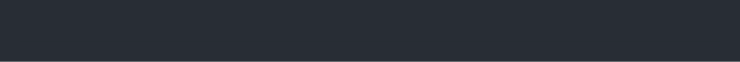
t = 0.00 s
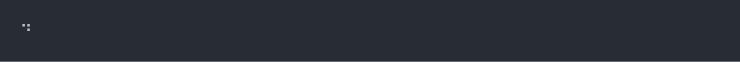
t = 1.47 s
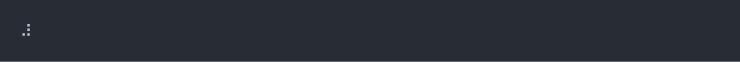
t = 2.93 s
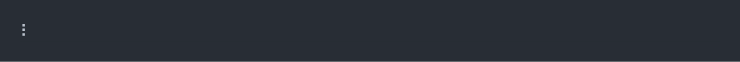
t = 4.40 s
t = 5.87 s: frame unchanged from t = 0.00 s, image omitted
t = 7.33 s: frame unchanged from t = 0.00 s, image omitted

The animated SVG that drew these frames (rendered in a browser with its animation timeline set to each time). Animation: 1 CSS @keyframes rule; one cycle of 8.80 s, repeats indefinitely.

<svg xmlns="http://www.w3.org/2000/svg" xmlns:xlink="http://www.w3.org/1999/xlink" width="740" height="61.709999999999994"><rect width="740" height="61.709999999999994" rx="0" ry="0" class="a"></rect><svg height="21.709999999999997" viewBox="0 0 70 2.171" width="700" x="20" xmlns="http://www.w3.org/2000/svg" xmlns:xlink="http://www.w3.org/1999/xlink" y="20"><style>.a{fill:rgb(40,45,53)}.b{font-family:'Fira Code',Monaco,Consolas,Menlo,'Bitstream Vera Sans Mono','Powerline Symbols',monospace}.c{fill:rgb(185,192,203);white-space:pre}.d{fill:transparent}.f{animation-duration:8.80076503753662s;animation-iteration-count:infinite;animation-name:e;animation-timing-function:steps(1,end)}@keyframes e{0%{transform:translateX(-0px)}0%{transform:translateX(-70px)}1.3%{transform:translateX(-140px)}2.5%{transform:translateX(-210px)}3.7%{transform:translateX(-280px)}5%{transform:translateX(-350px)}6.2%{transform:translateX(-420px)}7.5%{transform:translateX(-490px)}8.7%{transform:translateX(-560px)}10%{transform:translateX(-630px)}11.3%{transform:translateX(-700px)}12.6%{transform:translateX(-770px)}13.7%{transform:translateX(-840px)}13.7%{transform:translateX(-910px)}14.9%{transform:translateX(-980px)}16.2%{transform:translateX(-1050px)}17.4%{transform:translateX(-1120px)}18.7%{transform:translateX(-1190px)}19.9%{transform:translateX(-1260px)}21.1%{transform:translateX(-1330px)}22.4%{transform:translateX(-1400px)}23.6%{transform:translateX(-1470px)}24.9%{transform:translateX(-1540px)}26.1%{transform:translateX(-1610px)}27.3%{transform:translateX(-1680px)}28.5%{transform:translateX(-1750px)}29.7%{transform:translateX(-1820px)}30.9%{transform:translateX(-1890px)}32.3%{transform:translateX(-1960px)}33.5%{transform:translateX(-2030px)}34.8%{transform:translateX(-2100px)}36%{transform:translateX(-2170px)}37.3%{transform:translateX(-2240px)}38.6%{transform:translateX(-2310px)}39.8%{transform:translateX(-2380px)}41.1%{transform:translateX(-2450px)}42.4%{transform:translateX(-2520px)}43.6%{transform:translateX(-2590px)}44.9%{transform:translateX(-2660px)}46%{transform:translateX(-2730px)}47.2%{transform:translateX(-2800px)}48.5%{transform:translateX(-2870px)}49.7%{transform:translateX(-2940px)}51%{transform:translateX(-3010px)}52.2%{transform:translateX(-3080px)}53.4%{transform:translateX(-3150px)}54.6%{transform:translateX(-3220px)}55.9%{transform:translateX(-3290px)}57.2%{transform:translateX(-3360px)}58.4%{transform:translateX(-3430px)}59.6%{transform:translateX(-3500px)}60.9%{transform:translateX(-3570px)}62.2%{transform:translateX(-3640px)}63.4%{transform:translateX(-3710px)}64.7%{transform:translateX(-3780px)}64.7%{transform:translateX(-3850px)}100%{transform:translateX(-3920px)}}</style><g font-family="&#x27;Fira Code&#x27;,Monaco,Consolas,Menlo,&#x27;Bitstream Vera Sans Mono&#x27;,&#x27;Powerline Symbols&#x27;,monospace" font-size="1.67" class="b"><defs><symbol id="1"><text x="0" y="1.67" class="c">⠋</text></symbol><symbol id="2"><text x="0" y="1.67" class="c">⠙</text></symbol><symbol id="3"><text x="0" y="1.67" class="c">⠹</text></symbol><symbol id="4"><text x="0" y="1.67" class="c">⠸</text></symbol><symbol id="5"><text x="0" y="1.67" class="c">⠼</text></symbol><symbol id="6"><text x="0" y="1.67" class="c">⠴</text></symbol><symbol id="7"><text x="0" y="1.67" class="c">⠦</text></symbol><symbol id="8"><text x="0" y="1.67" class="c">⠧</text></symbol><symbol id="9"><text x="0" y="1.67" class="c">⠇</text></symbol><symbol id="10"><text x="0" y="1.67" class="c">⠏</text></symbol><symbol id="a"><rect height="2" width="70" x="0" y="0" class="d"></rect></symbol></defs><rect height="2.171" width="70" class="a"></rect><g class="f"><svg x="0" y="0" width="3990"><svg x="0"><use xlink:href="#a"></use></svg><svg x="70"><use xlink:href="#a"></use></svg><svg x="140"><use xlink:href="#a"></use></svg><svg x="210"><use xlink:href="#a"></use><use xlink:href="#1" y="0"></use></svg><svg x="280"><use xlink:href="#a"></use><use xlink:href="#2" y="0"></use></svg><svg x="350"><use xlink:href="#a"></use><use xlink:href="#3" y="0"></use></svg><svg x="420"><use xlink:href="#a"></use><use xlink:href="#4" y="0"></use></svg><svg x="490"><use xlink:href="#a"></use><use xlink:href="#5" y="0"></use></svg><svg x="560"><use xlink:href="#a"></use><use xlink:href="#6" y="0"></use></svg><svg x="630"><use xlink:href="#a"></use><use xlink:href="#7" y="0"></use></svg><svg x="700"><use xlink:href="#a"></use><use xlink:href="#8" y="0"></use></svg><svg x="770"><use xlink:href="#a"></use><use xlink:href="#9" y="0"></use></svg><svg x="840"><use xlink:href="#a"></use><use xlink:href="#9" y="0"></use></svg><svg x="910"><use xlink:href="#a"></use><use xlink:href="#10" y="0"></use></svg><svg x="980"><use xlink:href="#a"></use><use xlink:href="#1" y="0"></use></svg><svg x="1050"><use xlink:href="#a"></use><use xlink:href="#2" y="0"></use></svg><svg x="1120"><use xlink:href="#a"></use><use xlink:href="#3" y="0"></use></svg><svg x="1190"><use xlink:href="#a"></use><use xlink:href="#4" y="0"></use></svg><svg x="1260"><use xlink:href="#a"></use><use xlink:href="#5" y="0"></use></svg><svg x="1330"><use xlink:href="#a"></use><use xlink:href="#6" y="0"></use></svg><svg x="1400"><use xlink:href="#a"></use><use xlink:href="#7" y="0"></use></svg><svg x="1470"><use xlink:href="#a"></use><use xlink:href="#8" y="0"></use></svg><svg x="1540"><use xlink:href="#a"></use><use xlink:href="#9" y="0"></use></svg><svg x="1610"><use xlink:href="#a"></use><use xlink:href="#10" y="0"></use></svg><svg x="1680"><use xlink:href="#a"></use><use xlink:href="#1" y="0"></use></svg><svg x="1750"><use xlink:href="#a"></use><use xlink:href="#2" y="0"></use></svg><svg x="1820"><use xlink:href="#a"></use><use xlink:href="#3" y="0"></use></svg><svg x="1890"><use xlink:href="#a"></use><use xlink:href="#4" y="0"></use></svg><svg x="1960"><use xlink:href="#a"></use><use xlink:href="#5" y="0"></use></svg><svg x="2030"><use xlink:href="#a"></use><use xlink:href="#6" y="0"></use></svg><svg x="2100"><use xlink:href="#a"></use><use xlink:href="#7" y="0"></use></svg><svg x="2170"><use xlink:href="#a"></use><use xlink:href="#8" y="0"></use></svg><svg x="2240"><use xlink:href="#a"></use><use xlink:href="#9" y="0"></use></svg><svg x="2310"><use xlink:href="#a"></use><use xlink:href="#10" y="0"></use></svg><svg x="2380"><use xlink:href="#a"></use><use xlink:href="#1" y="0"></use></svg><svg x="2450"><use xlink:href="#a"></use><use xlink:href="#2" y="0"></use></svg><svg x="2520"><use xlink:href="#a"></use><use xlink:href="#3" y="0"></use></svg><svg x="2590"><use xlink:href="#a"></use><use xlink:href="#4" y="0"></use></svg><svg x="2660"><use xlink:href="#a"></use><use xlink:href="#5" y="0"></use></svg><svg x="2730"><use xlink:href="#a"></use><use xlink:href="#6" y="0"></use></svg><svg x="2800"><use xlink:href="#a"></use><use xlink:href="#7" y="0"></use></svg><svg x="2870"><use xlink:href="#a"></use><use xlink:href="#8" y="0"></use></svg><svg x="2940"><use xlink:href="#a"></use><use xlink:href="#9" y="0"></use></svg><svg x="3010"><use xlink:href="#a"></use><use xlink:href="#10" y="0"></use></svg><svg x="3080"><use xlink:href="#a"></use><use xlink:href="#1" y="0"></use></svg><svg x="3150"><use xlink:href="#a"></use><use xlink:href="#2" y="0"></use></svg><svg x="3220"><use xlink:href="#a"></use><use xlink:href="#3" y="0"></use></svg><svg x="3290"><use xlink:href="#a"></use><use xlink:href="#4" y="0"></use></svg><svg x="3360"><use xlink:href="#a"></use><use xlink:href="#5" y="0"></use></svg><svg x="3430"><use xlink:href="#a"></use><use xlink:href="#6" y="0"></use></svg><svg x="3500"><use xlink:href="#a"></use><use xlink:href="#7" y="0"></use></svg><svg x="3570"><use xlink:href="#a"></use><use xlink:href="#8" y="0"></use></svg><svg x="3640"><use xlink:href="#a"></use><use xlink:href="#9" y="0"></use></svg><svg x="3710"><use xlink:href="#a"></use><use xlink:href="#10" y="0"></use></svg><svg x="3780"><use xlink:href="#a"></use></svg><svg x="3850"><use xlink:href="#a"></use></svg><svg x="3920"><use xlink:href="#a"></use></svg></svg></g></g></svg></svg>